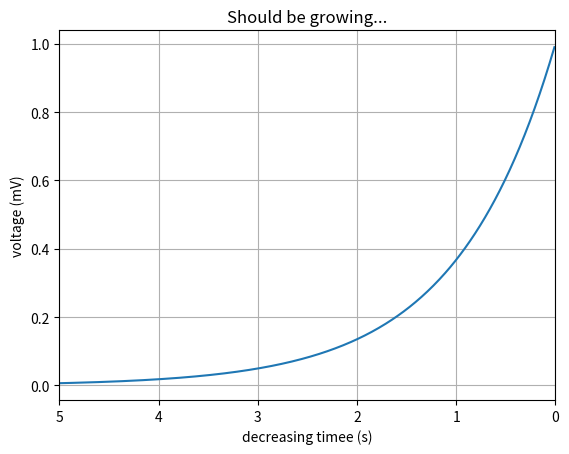

Write the Python code that produced this figure.
import matplotlib.pyplot as plt
import matplotlib.axes._axes as axes
import matplotlib.figure as figure
import numpy as np

t = np.arange(0.01, 5.0, 0.01)
s = np.exp(-t)

fig, ax = plt.subplots()  # type:figure.Figure, axes.Axes

ax.plot(t, s)
ax.set_xlim(5, 0)  # decreasing time
ax.set_xlabel('decreasing timee (s)')
ax.set_ylabel('voltage (mV)')
ax.set_title('Should be growing...')
ax.grid(True)
plt.show()
